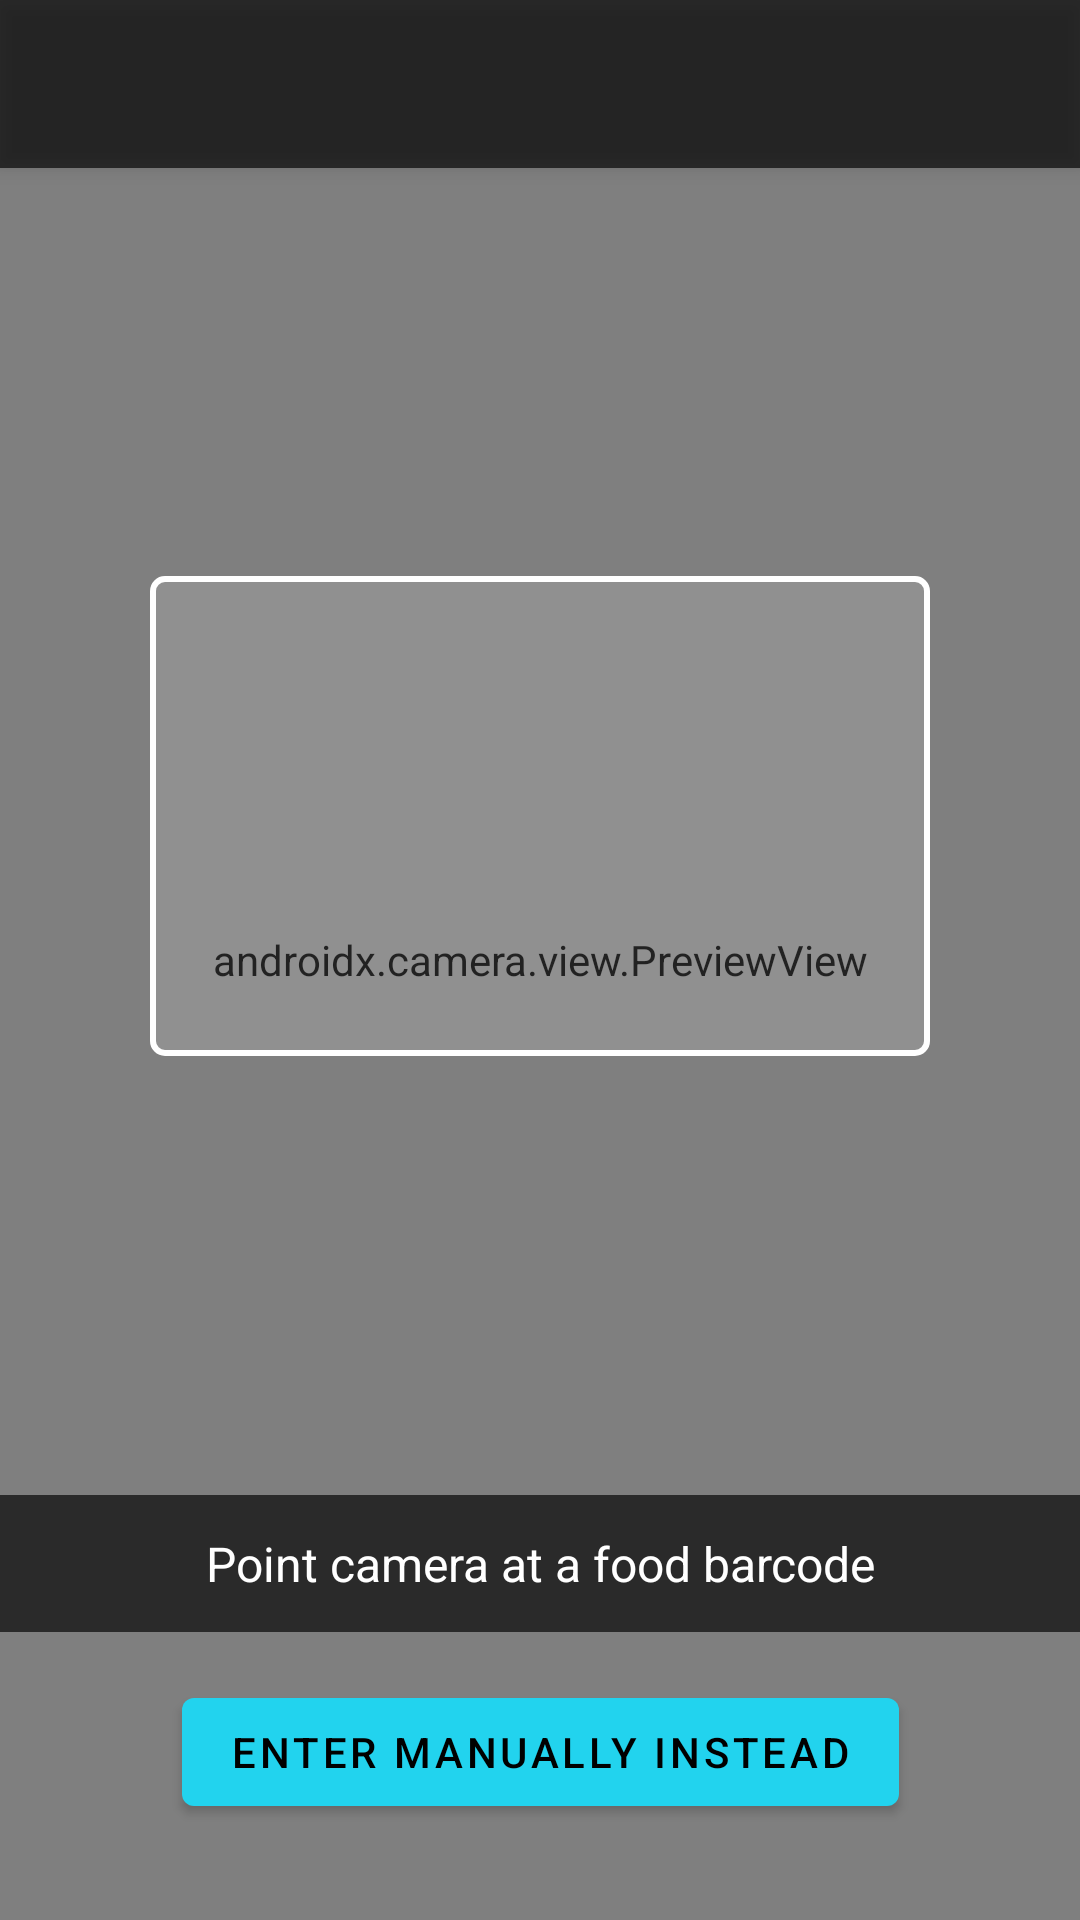

Android layout source for this screen:
<!-- AndroidManifest.xml: application theme Theme.SmartHealth -->
<!-- res/layout/activity_food_scanner.xml -->
<?xml version="1.0" encoding="utf-8"?>
<androidx.constraintlayout.widget.ConstraintLayout
    xmlns:android="http://schemas.android.com/apk/res/android"
    xmlns:app="http://schemas.android.com/apk/res-auto"
    android:layout_width="match_parent"
    android:layout_height="match_parent"
    android:background="@android:color/black">

    <androidx.appcompat.widget.Toolbar
        android:id="@+id/toolbar"
        android:layout_width="0dp"
        android:layout_height="?attr/actionBarSize"
        android:background="#AA000000"
        android:elevation="4dp"
        app:titleTextColor="@android:color/white"
        app:layout_constraintEnd_toEndOf="parent"
        app:layout_constraintStart_toStartOf="parent"
        app:layout_constraintTop_toTopOf="parent" />

    <androidx.camera.view.PreviewView
        android:id="@+id/previewView"
        android:layout_width="0dp"
        android:layout_height="0dp"
        app:layout_constraintTop_toTopOf="parent"
        app:layout_constraintBottom_toBottomOf="parent"
        app:layout_constraintStart_toStartOf="parent"
        app:layout_constraintEnd_toEndOf="parent" />

    
    <View
        android:id="@+id/barcodeOverlay"
        android:layout_width="260dp"
        android:layout_height="160dp"
        android:background="@drawable/scan_overlay"
        app:layout_constraintBottom_toBottomOf="parent"
        app:layout_constraintEnd_toEndOf="parent"
        app:layout_constraintStart_toStartOf="parent"
        app:layout_constraintTop_toTopOf="parent"
        app:layout_constraintVertical_bias="0.4" />

    <TextView
        android:id="@+id/tvScanStatus"
        android:layout_width="0dp"
        android:layout_height="wrap_content"
        android:text="Point camera at a food barcode"
        android:textColor="@android:color/white"
        android:textSize="16sp"
        android:gravity="center"
        android:background="#AA000000"
        android:padding="12dp"
        app:layout_constraintEnd_toEndOf="parent"
        app:layout_constraintStart_toStartOf="parent"
        app:layout_constraintBottom_toTopOf="@id/btnManualEntry"
        android:layout_marginBottom="16dp"/>

    <ProgressBar
        android:id="@+id/progressScanning"
        android:layout_width="wrap_content"
        android:layout_height="wrap_content"
        android:visibility="gone"
        app:layout_constraintBottom_toBottomOf="parent"
        app:layout_constraintEnd_toEndOf="parent"
        app:layout_constraintStart_toStartOf="parent"
        app:layout_constraintTop_toTopOf="parent" />

    <com.google.android.material.button.MaterialButton
        android:id="@+id/btnManualEntry"
        android:layout_width="wrap_content"
        android:layout_height="wrap_content"
        android:text="Enter Manually Instead"
        android:layout_marginBottom="32dp"
        app:layout_constraintBottom_toBottomOf="parent"
        app:layout_constraintEnd_toEndOf="parent"
        app:layout_constraintStart_toStartOf="parent" />

</androidx.constraintlayout.widget.ConstraintLayout>
<!-- resources referenced by this layout -->
<resources>
  <!-- drawable scan_overlay (drawable) -->
  <?xml version="1.0" encoding="utf-8"?>
  <shape xmlns:android="http://schemas.android.com/apk/res/android"
      android:shape="rectangle">
      <stroke
          android:width="2dp"
          android:color="#FFFFFF" />
      <corners android:radius="4dp" />
      <solid android:color="#22FFFFFF" />
  </shape>
  <style name="Theme.SmartHealth" parent="Theme.MaterialComponents.NoActionBar">
          <item name="colorPrimary">@color/colorPrimary</item>
          <item name="colorPrimaryDark">@color/backgroundColor</item>
          <item name="colorAccent">@color/colorAccent</item>
          <item name="android:windowBackground">@color/backgroundColor</item>
          <item name="android:statusBarColor">@color/backgroundColor</item>
          <item name="android:navigationBarColor">@color/cardBackground</item>
          <item name="android:textColorPrimary">@color/textPrimary</item>
          <item name="android:textColorSecondary">@color/textSecondary</item>
      </style>
  <color name="colorPrimary">#22D3EE</color>
  <color name="backgroundColor">#020617</color>
  <color name="colorAccent">#8B5CF6</color>
  <color name="cardBackground">#0F172A</color>
  <color name="textPrimary">#FFFFFF</color>
  <color name="textSecondary">#94A3B8</color>
</resources>
